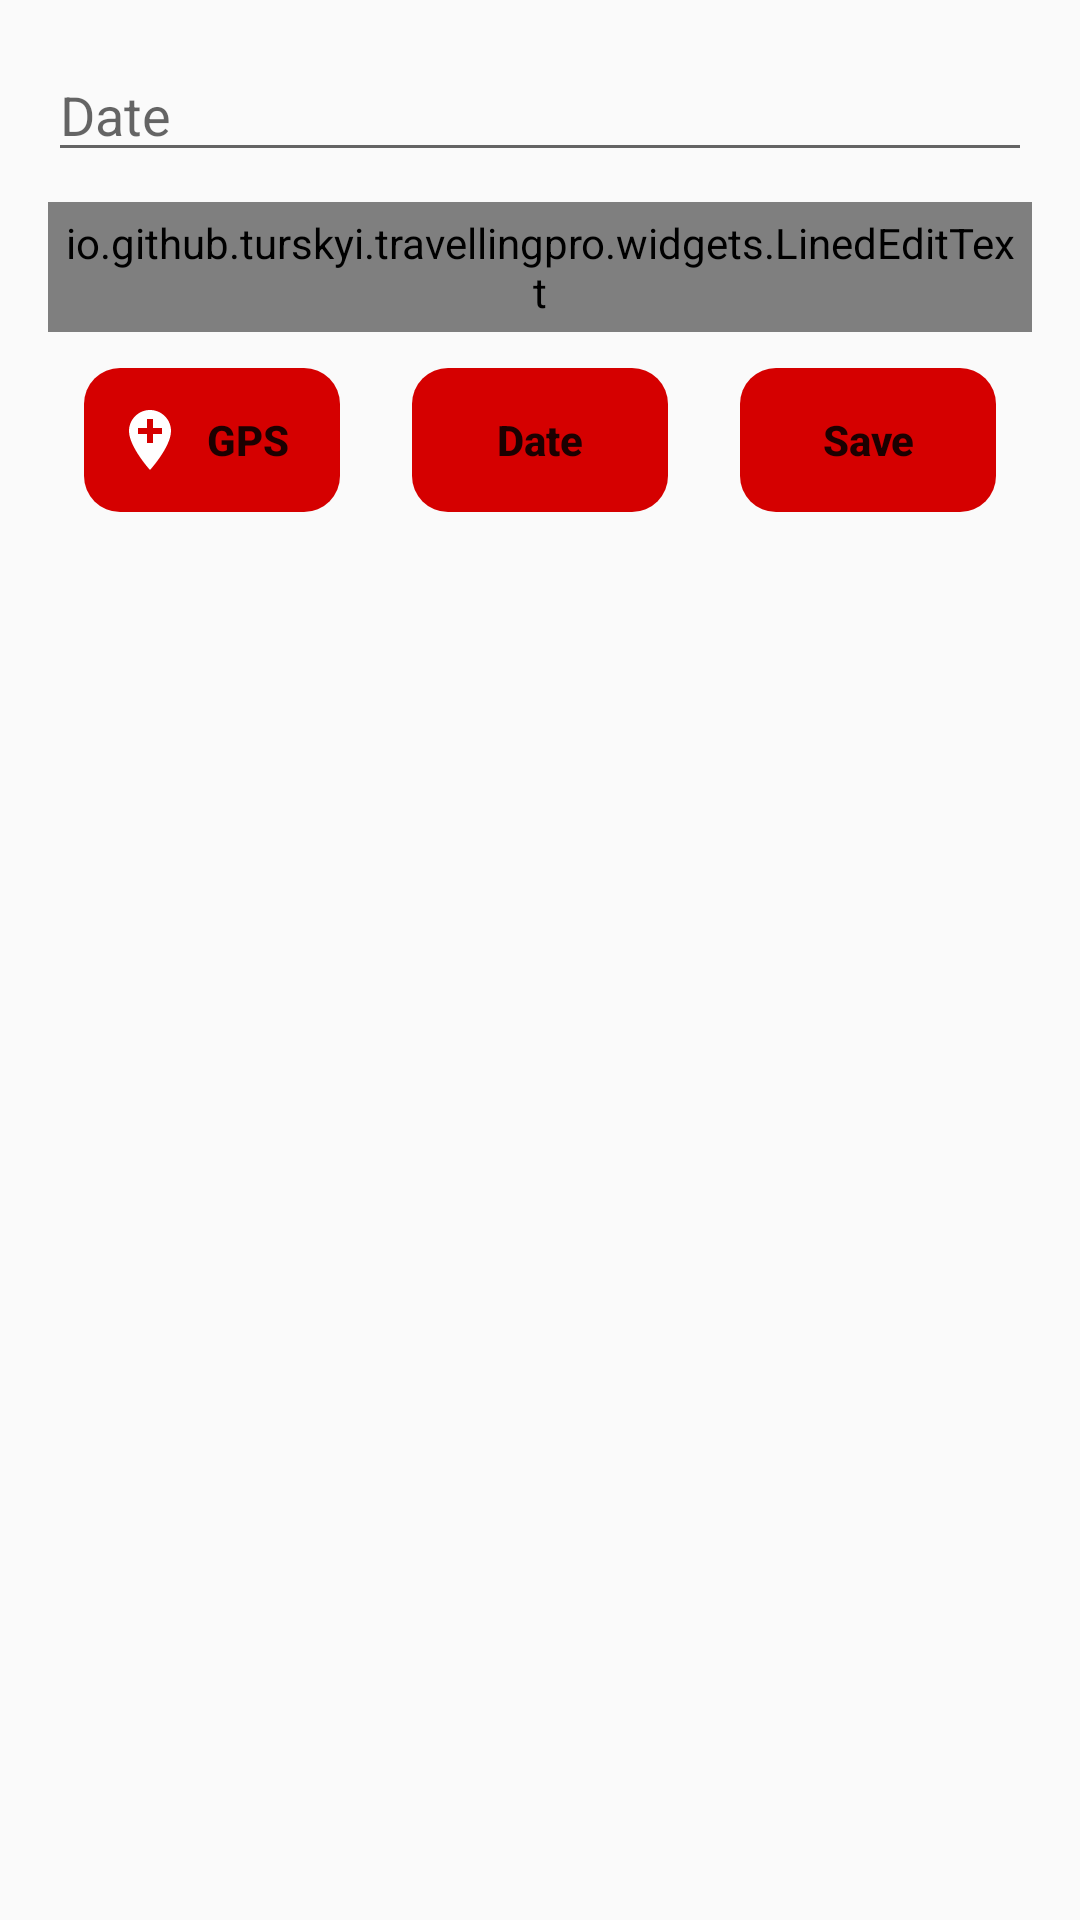

Produce the Android XML layout that renders to this screen, including the resource entries it uses.
<!-- AndroidManifest.xml: application theme AppTheme -->
<!-- res/layout/dialogue_city.xml -->
<?xml version="1.0" encoding="utf-8"?>
<LinearLayout xmlns:android="http://schemas.android.com/apk/res/android"
    android:layout_width="match_parent"
    android:layout_height="wrap_content"
    android:background="@android:color/transparent"
    android:orientation="vertical"
    android:padding="@dimen/offset_16">

    <EditText
        android:id="@+id/etMonth"
        android:hint="@string/home_city_date"
        android:inputType="textShortMessage"
        android:autofillHints="@string/home_city_date"
        android:layout_width="match_parent"
        android:layout_height="wrap_content"/>

    <view
        android:id="@+id/letCity"
        class="io.github.turskyi.travellingpro.widgets.LinedEditText"
        android:layout_width="match_parent"
        android:layout_height="wrap_content"
        android:layout_marginTop="@dimen/offset_10"
        android:hint="@string/dialogue_hint_add_a_city"
        android:inputType="textMultiLine"
        android:fadingEdge="vertical"
        android:gravity="top|start"
        android:text=""
        android:padding="@dimen/offset_4"
        android:lines="3"
        android:minLines="2"
        android:maxLines="100"
        android:scrollbars="vertical"
        android:textAlignment="viewStart"
        android:textSize="@dimen/headline6" />

    <LinearLayout
        android:layout_width="match_parent"
        android:layout_height="wrap_content"
        android:orientation="horizontal">

        <Button
            android:id="@+id/btnGps"
            style="@style/DialogueBtnStyle"
            android:padding="@dimen/offset_10"
            android:drawableStart="@drawable/ic_add_location"
            android:text="@string/dialogue_btn_gps" />

        <Button
            android:id="@+id/btnDate"
            style="@style/DialogueBtnStyle"
            android:padding="@dimen/offset_10"
            android:drawableStart="@drawable/ic_month"
            android:text="@string/home_city_date" />

        <Button
            android:id="@+id/buttonSave"
            style="@style/DialogueBtnStyle"
            android:text="@string/btn_save" />

    </LinearLayout>
</LinearLayout>
<!-- resources referenced by this layout -->
<resources>
  <dimen name="headline6">20sp</dimen>
  <dimen name="offset_10">10dp</dimen>
  <dimen name="offset_16">16dp</dimen>
  <dimen name="offset_4">4dp</dimen>
  <!-- drawable ic_add_location (drawable) -->
  <vector android:height="24dp" android:tint="@android:color/white"
      android:viewportHeight="24.0" android:viewportWidth="24.0"
      android:width="24dp" xmlns:android="http://schemas.android.com/apk/res/android">
      <path android:fillColor="#FF000000" android:pathData="M12,2C8.14,2 5,5.14 5,9c0,5.25 7,13 7,13s7,-7.75 7,-13c0,-3.86 -3.14,-7 -7,-7zM16,10h-3v3h-2v-3L8,10L8,8h3L11,5h2v3h3v2z"/>
  </vector>
  <string name="btn_save">Save</string>
  <string name="dialogue_btn_gps">GPS</string>
  <string name="dialogue_hint_add_a_city">Add a city</string>
  <string name="home_city_date">Date</string>
  <style name="DialogueBtnStyle">
          <item name="android:clickable">true</item>
          <item name="android:textAllCaps">false</item>
          <item name="android:layout_width">0dp</item>
          <item name="android:layout_height">wrap_content</item>
          <item name="android:layout_weight">1</item>
          <item name="android:textColor">@color/text_btn_color</item>
          <item name="android:textStyle">bold</item>
          <item name="android:layout_margin">@dimen/offset_12</item>
          <item name="android:stateListAnimator">@anim/btn_anim</item>
          <item name="android:background">@drawable/bg_btn_different_states</item>
      </style>
  <style name="AppTheme" parent="Theme.AppCompat.DayNight.NoActionBar">
          
          <item name="colorPrimary">@android:color/transparent</item>
          <item name="colorPrimaryDark">@android:color/transparent</item>
          <item name="colorAccent">@android:color/white</item>
          <item name="android:statusBarColor">@android:color/transparent</item>
          <item name="android:navigationBarColor">@android:color/black</item>
      </style>
  <dimen name="offset_12">12dp</dimen>
  <!-- drawable bg_btn_different_states (drawable) -->
  <?xml version="1.0" encoding="utf-8"?>
  <selector xmlns:android="http://schemas.android.com/apk/res/android">
      <item android:drawable="@drawable/bg_round_shape_red" android:state_focused="true" android:state_pressed="false" />
      <item android:drawable="@android:color/transparent" android:state_focused="true" android:state_pressed="true" />
      <item android:drawable="@android:color/transparent" android:state_focused="false" android:state_pressed="true" />
      <item android:drawable="@drawable/bg_round_shape_red" />
  </selector>
  <!-- drawable bg_round_shape_red (drawable) -->
  <?xml version="1.0" encoding="UTF-8"?>
  <shape xmlns:android="http://schemas.android.com/apk/res/android">
      <solid android:color="@color/colorAccent"/>
  
      <padding android:left="@dimen/offset_1"
          android:top="@dimen/offset_1"
          android:right="@dimen/offset_1"
          android:bottom="@dimen/offset_1"
          />
  
      <corners
          android:bottomLeftRadius="@dimen/radius_dialogue_corners"
          android:bottomRightRadius="@dimen/radius_dialogue_corners"
          android:topLeftRadius="@dimen/radius_dialogue_corners"
          android:topRightRadius="@dimen/radius_dialogue_corners" />
  </shape>
  <color name="colorAccent">#d50000</color>
  <dimen name="offset_1">1dp</dimen>
  <dimen name="radius_dialogue_corners">12dp</dimen>
</resources>
